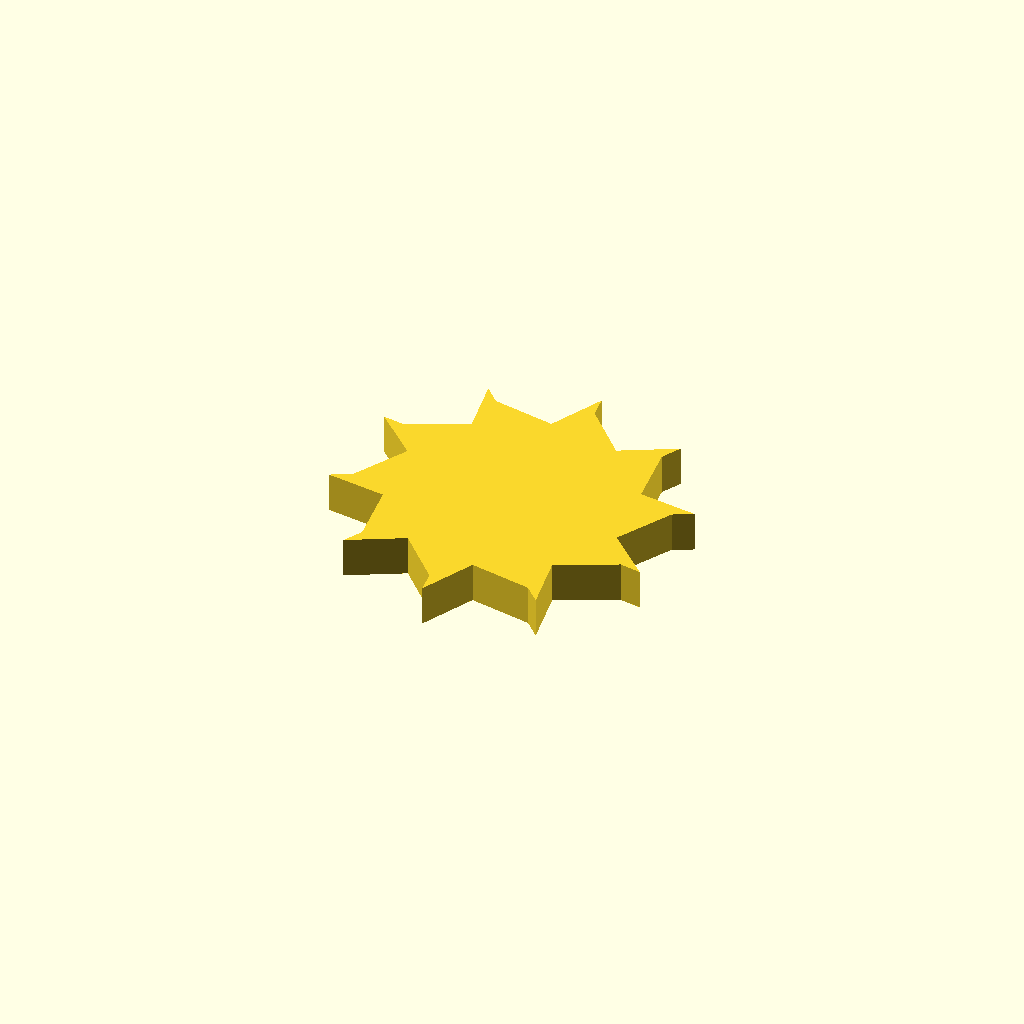
Cell 1 — every parameter at its default value.
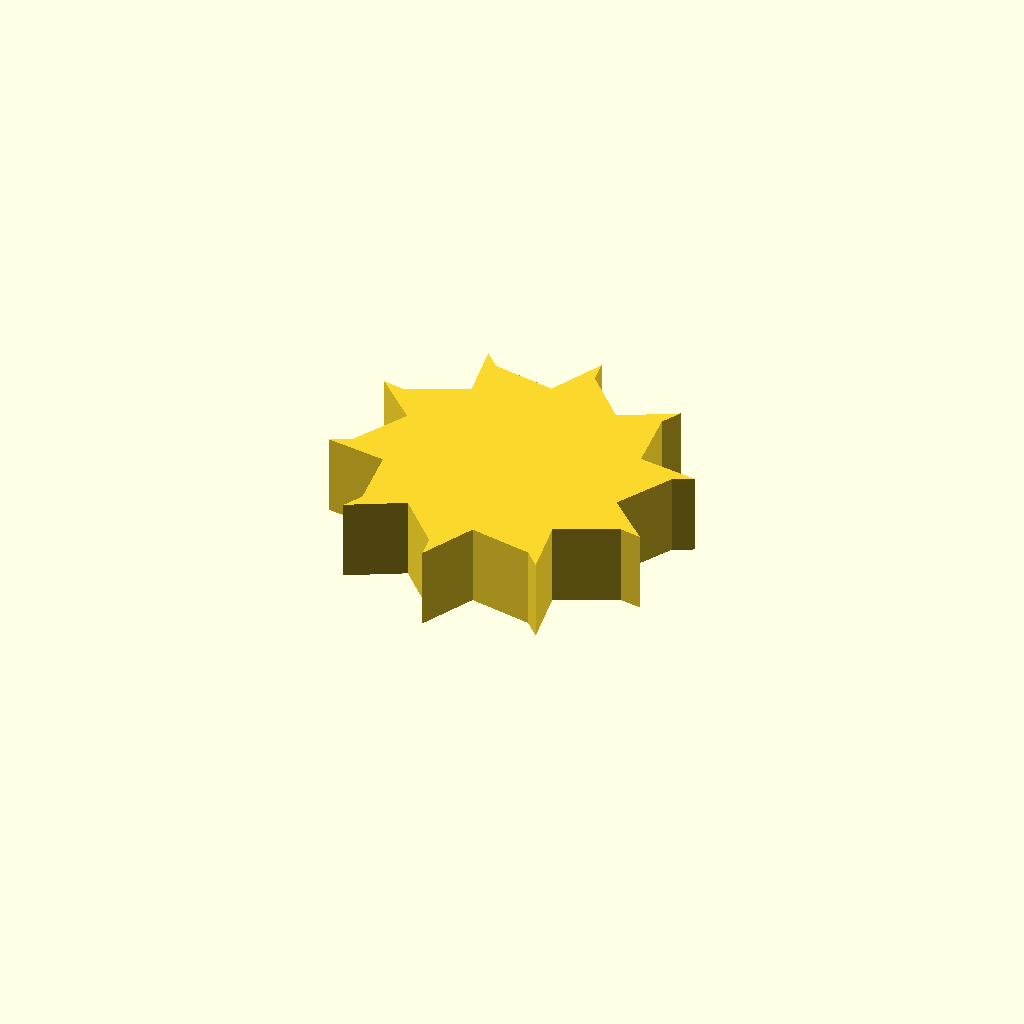
Cell 2: the same model with profile_height = 12.
All cells are drawn from one camera (rotation 55°, 0°, 25°, orthographic, colour scheme Cornfield), so only the parameter changes between them.
OpenSCAD source file optional_data/data/sketch1/fanrotors/part_0034.scad:
$fn = 32;

// ----------------------------------------------------------------------
// Fan rotor section: 10 blades, 18 mm hub radius, 8 mm blades
// ----------------------------------------------------------------------

// --- parameters (mm) ---
profile_height = 6;       // extrusion height
profile_points = 30;      // points of the closed outline

profile = [[42.876, 22.573], [47.445, 30.919], [50.389, 32.368], [41.481, 33.61], [40.272, 43.048], [41.802, 45.95], [33.866, 41.719], [27.34, 48.645], [26.872, 51.892], [22.938, 43.804], [13.588, 45.571], [11.301, 47.923], [12.873, 39.067], [4.27, 35.001], [1.037, 35.559], [7.513, 29.319], [2.944, 20.972], [0, 19.524], [8.908, 18.282], [10.116, 8.843], [8.586, 5.941], [16.523, 10.172], [23.049, 3.247], [23.517, 0], [27.45, 8.088], [36.801, 6.321], [39.088, 3.969], [37.516, 12.824], [46.119, 16.891], [49.352, 16.332]];  // single closed polygon, 30 points, counter clockwise

// --- the one profile operation ---
linear_extrude(height = profile_height) polygon(points = profile);
Parameter table extracted from the source (name, type, default, range or options):
profile_height: number, default 6
profile_points: number, default 30
